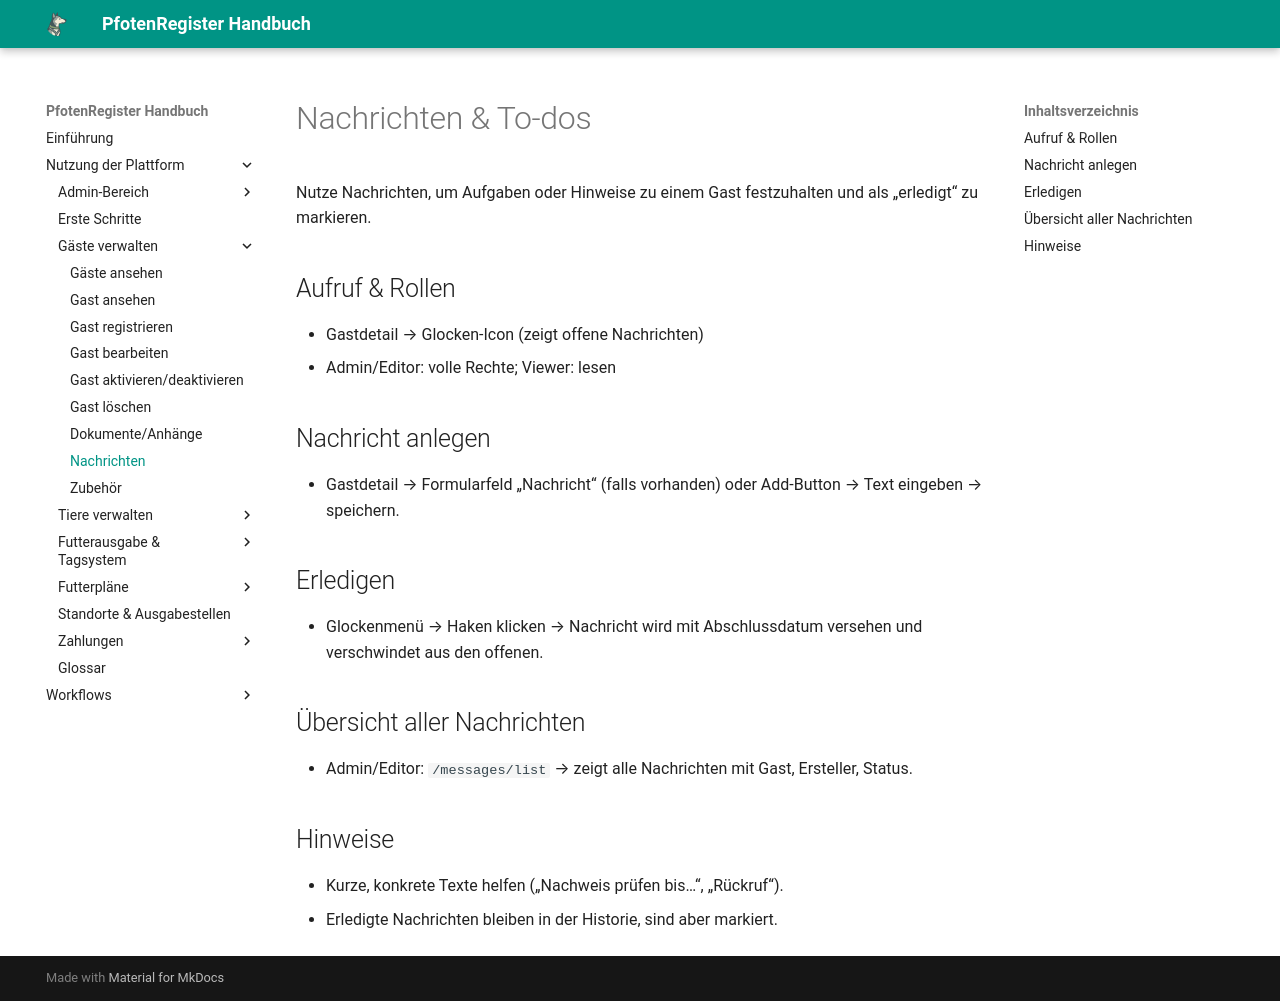

repository: smoky1337/docs-pfotenregister · page: messages/index.html · generator: mkdocs

# Nachrichten & To-dos

Nutze Nachrichten, um Aufgaben oder Hinweise zu einem Gast festzuhalten und als „erledigt“ zu markieren.

## Aufruf & Rollen
- Gastdetail → Glocken-Icon (zeigt offene Nachrichten)
- Admin/Editor: volle Rechte; Viewer: lesen

## Nachricht anlegen
- Gastdetail → Formularfeld „Nachricht“ (falls vorhanden) oder Add-Button → Text eingeben → speichern.

## Erledigen
- Glockenmenü → Haken klicken → Nachricht wird mit Abschlussdatum versehen und verschwindet aus den offenen.

## Übersicht aller Nachrichten
- Admin/Editor: `/messages/list` → zeigt alle Nachrichten mit Gast, Ersteller, Status.

## Hinweise
- Kurze, konkrete Texte helfen („Nachweis prüfen bis…“, „Rückruf“).
- Erledigte Nachrichten bleiben in der Historie, sind aber markiert.
